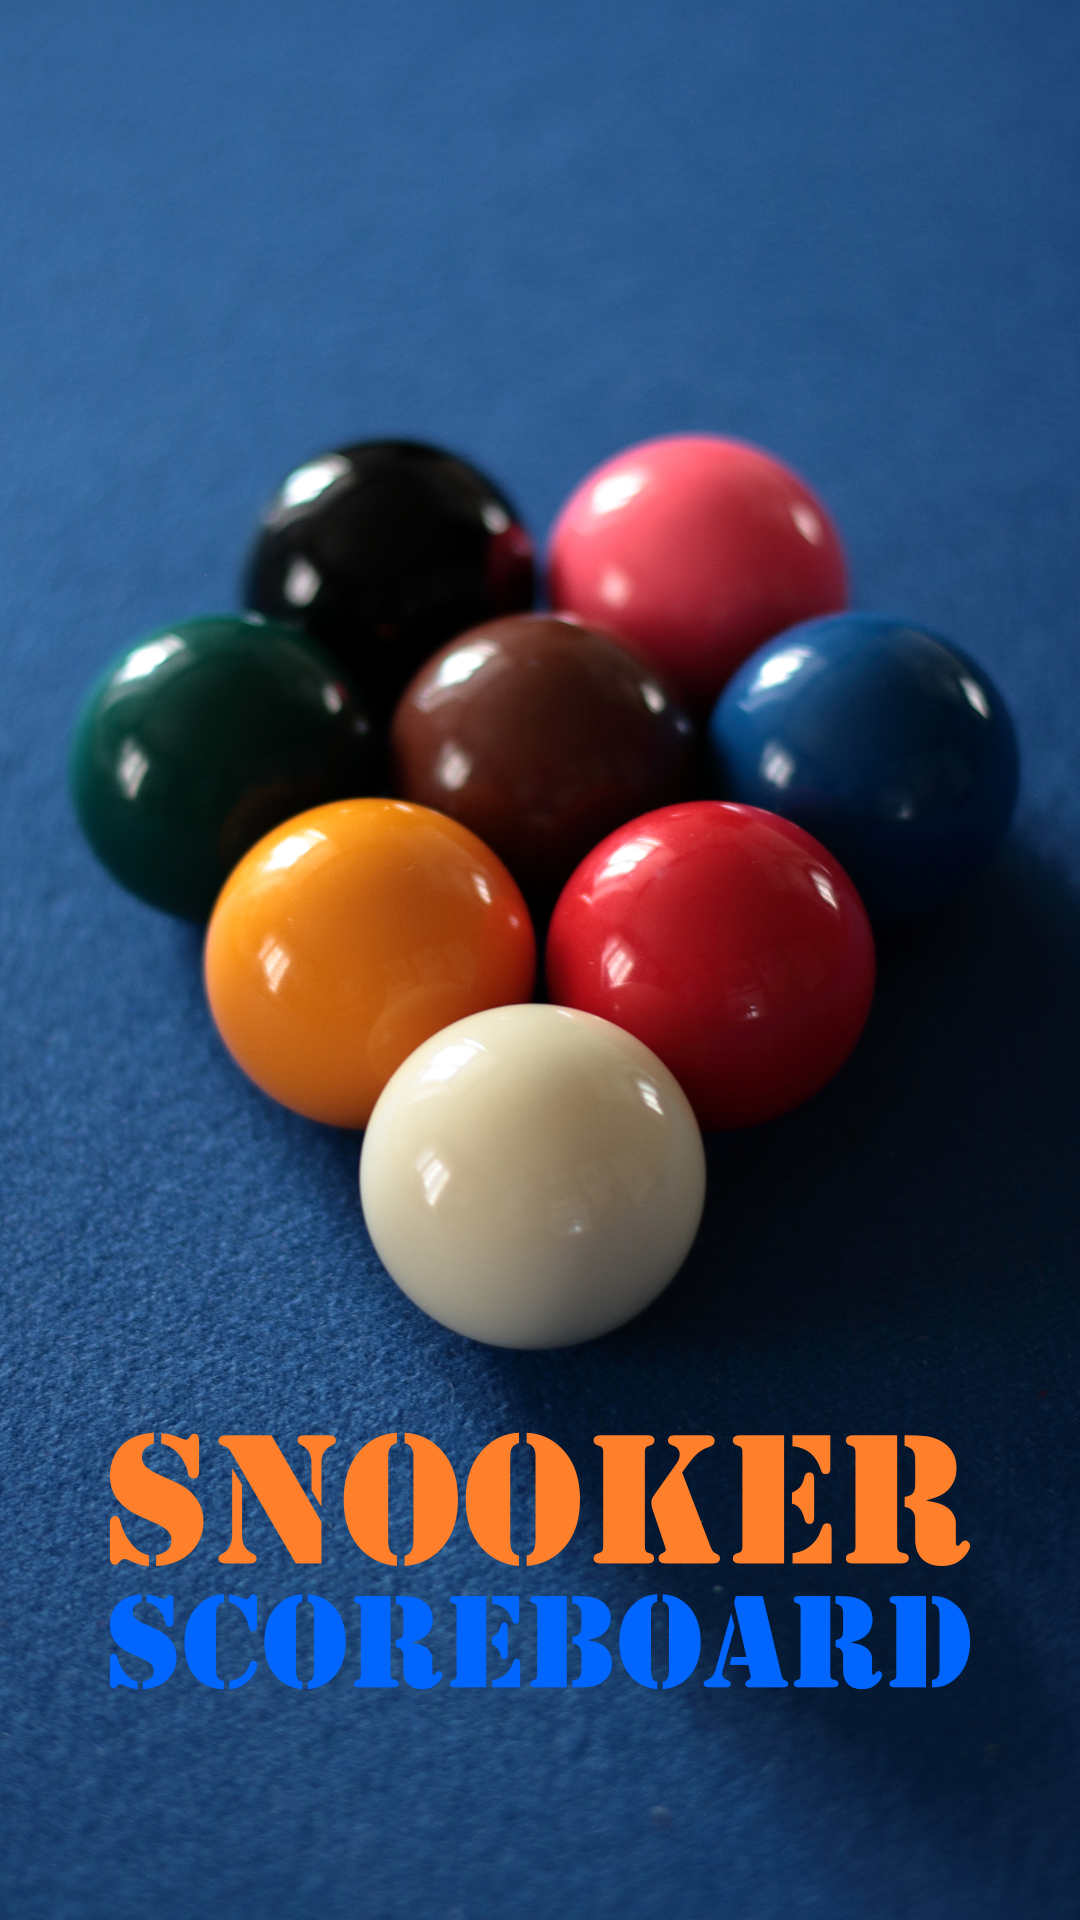

Produce the Android XML layout that renders to this screen, including the resource entries it uses.
<!-- AndroidManifest.xml: application theme AppTheme -->
<!-- res/layout/activity_splash.xml -->
<?xml version="1.0" encoding="utf-8"?>
<androidx.constraintlayout.widget.ConstraintLayout xmlns:android="http://schemas.android.com/apk/res/android"
    xmlns:app="http://schemas.android.com/apk/res-auto"
    xmlns:tools="http://schemas.android.com/tools"
    android:layout_width="match_parent"
    android:layout_height="match_parent"
    tools:context=".SplashActivity">

    <ImageView
        android:layout_width="wrap_content"
        android:layout_height="wrap_content"
        android:background="#000000"
        android:contentDescription="Splash screen"
        android:src="@drawable/splash_screen"
        app:layout_constraintBottom_toBottomOf="parent"
        app:layout_constraintEnd_toEndOf="parent"
        app:layout_constraintStart_toStartOf="parent"
        app:layout_constraintTop_toTopOf="parent" />

</androidx.constraintlayout.widget.ConstraintLayout>
<!-- resources referenced by this layout -->
<resources>
  <!-- drawable splash_screen: jpg bitmap (drawable, 119990 bytes) -->
  <style name="AppTheme" parent="Theme.AppCompat.Light.DarkActionBar">
          
          <item name="colorPrimary">@color/colorPrimary</item>
          <item name="colorPrimaryDark">@color/colorPrimaryDark</item>
          <item name="colorAccent">@color/colorAccent</item>
  
          <item name="colorButtonNormal">@color/colorSecondary</item>
  
  
      </style>
  <color name="colorPrimary">#33691e</color>
  <color name="colorPrimaryDark">#003d00</color>
  <color name="colorAccent">#629749</color>
  <color name="colorSecondary">#039be5</color>
</resources>
